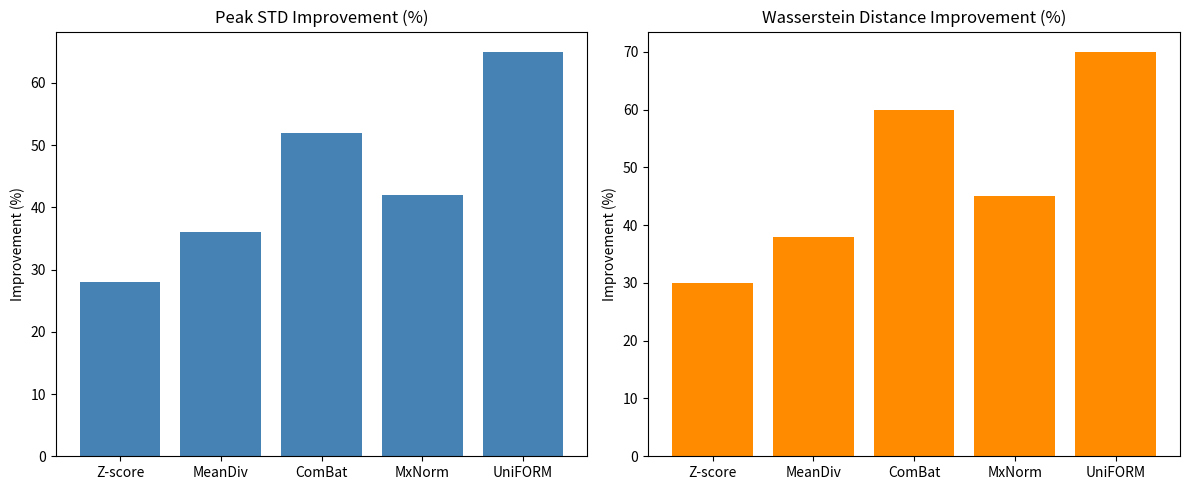

Write Python code to recreate this figure.
import pandas as pd
import matplotlib.pyplot as plt

# ===================================================
# ENTER YOUR RESULTS HERE
# ===================================================

results = {
    "Method": ["Z-score", "MeanDiv", "ComBat", "MxNorm", "UniFORM"],

    "PeakSTD_Raw": [100, 100, 100, 100, 100],

    "PeakSTD_Norm": [72, 64, 48, 58, 35],

    "Wass_Raw": [100, 100, 100, 100, 100],

    "Wass_Norm": [70, 62, 40, 55, 30]
}

df = pd.DataFrame(results)

# ===================================================
# IMPROVEMENT %
# ===================================================

df["PeakSTD_Improvement"] = (
    (df["PeakSTD_Raw"] - df["PeakSTD_Norm"])
    / df["PeakSTD_Raw"]
) * 100

df["Wasserstein_Improvement"] = (
    (df["Wass_Raw"] - df["Wass_Norm"])
    / df["Wass_Raw"]
) * 100

# ===================================================
# SAVE TABLE
# ===================================================

output_csv = r"C:\Users\IMIDU SANJULA\Desktop\AP\Results\Peak_Wasserstein_Table.csv"

df.to_csv(output_csv, index=False)

print("\nTable Saved:")
print(output_csv)

print("\n")
print(df)

# ===================================================
# GRAPH
# ===================================================

fig, ax = plt.subplots(
    1,
    2,
    figsize=(12, 5)
)

# Peak STD

ax[0].bar(
    df["Method"],
    df["PeakSTD_Improvement"],
    color="steelblue"
)

ax[0].set_title(
    "Peak STD Improvement (%)"
)

ax[0].set_ylabel(
    "Improvement (%)"
)

# Wasserstein

ax[1].bar(
    df["Method"],
    df["Wasserstein_Improvement"],
    color="darkorange"
)

ax[1].set_title(
    "Wasserstein Distance Improvement (%)"
)

ax[1].set_ylabel(
    "Improvement (%)"
)

plt.tight_layout()

output_png = r"C:\Users\IMIDU SANJULA\Desktop\AP\Results\Peak_Wasserstein_Improvement.png"

plt.savefig(
    output_png,
    dpi=300,
    bbox_inches="tight"
)

print("\nGraph Saved:")
print(output_png)

plt.show()
